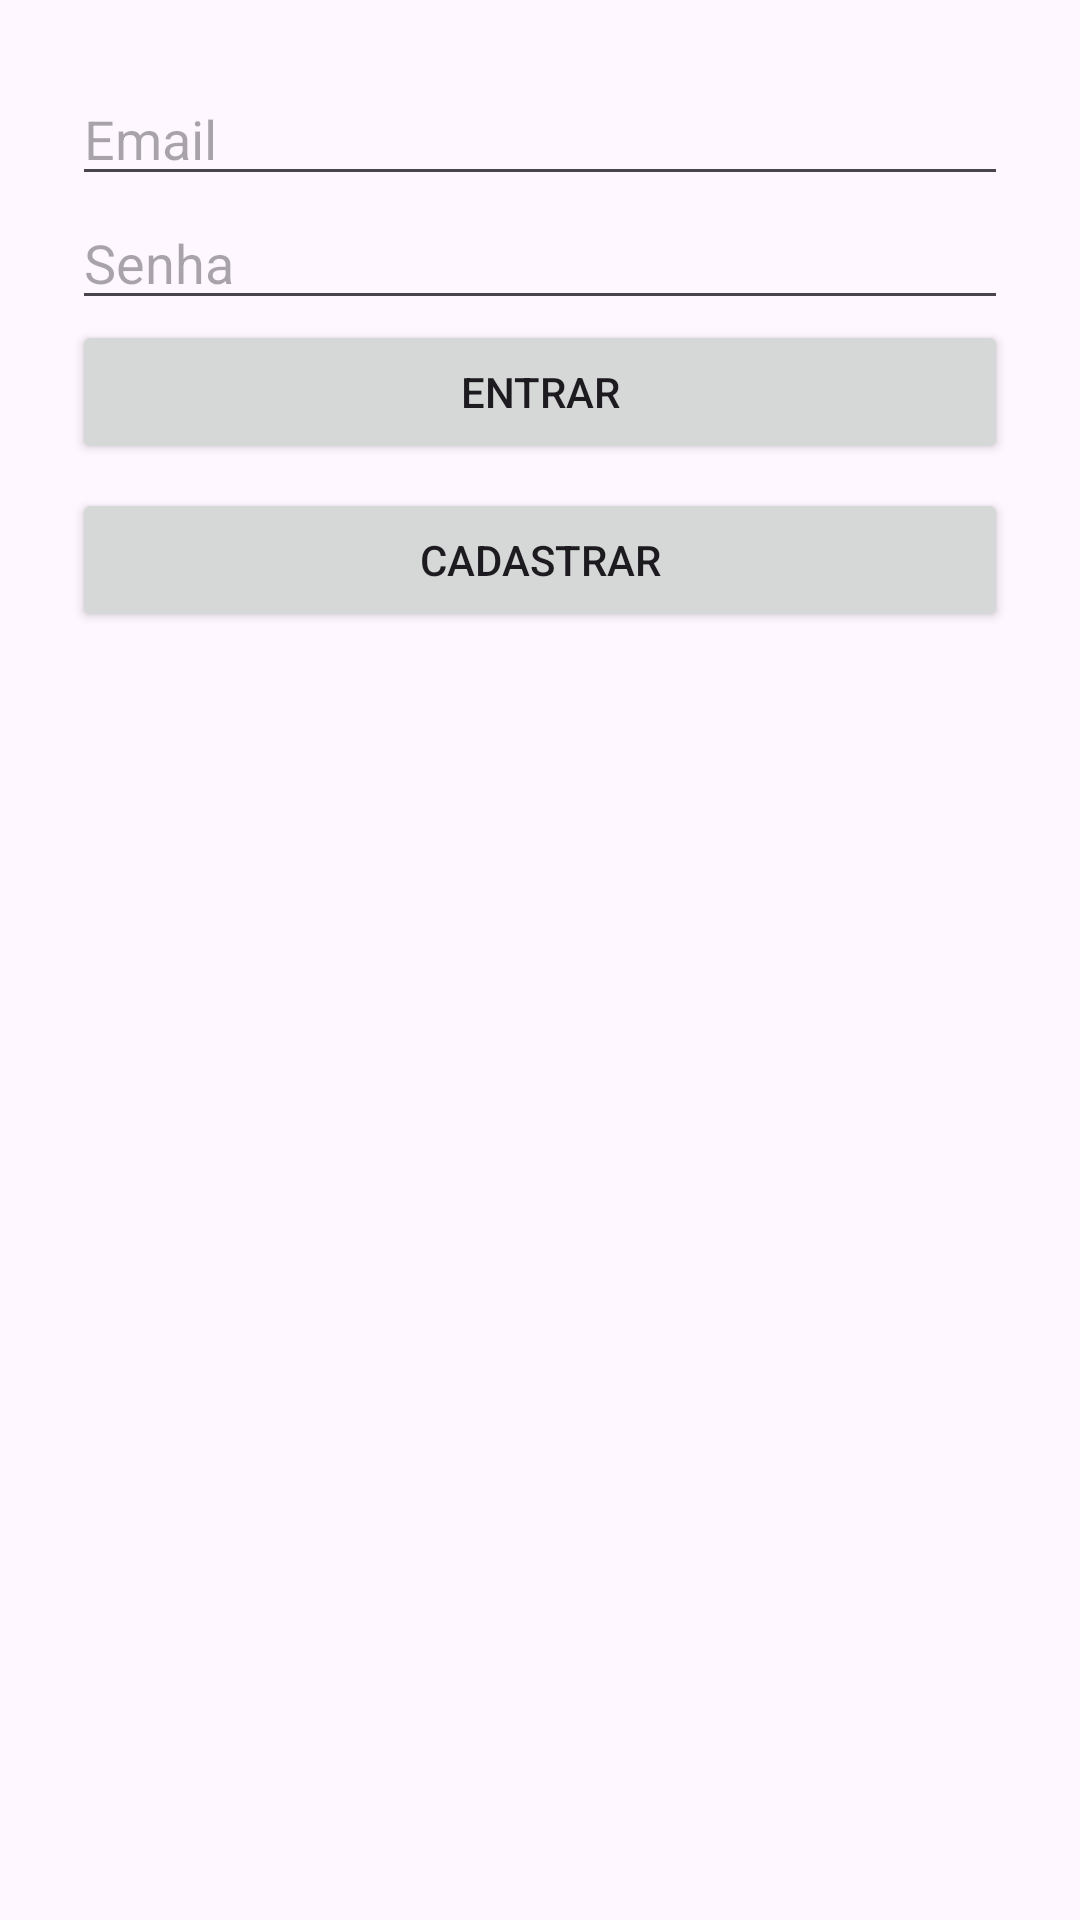

The Android layout XML behind this screen, and the referenced resources:
<!-- AndroidManifest.xml: application theme Theme.ControleTreinosAcademia -->
<!-- res/layout/activity_login.xml -->
<?xml version="1.0" encoding="utf-8"?>
<LinearLayout
    xmlns:android="http://schemas.android.com/apk/res/android"
    android:id="@+id/layout_login"
    android:layout_width="match_parent"
    android:layout_height="match_parent"
    android:orientation="vertical"
    android:padding="24dp">

    <EditText
        android:id="@+id/edit_email"
        android:layout_width="match_parent"
        android:layout_height="wrap_content"
        android:hint="Email"
        android:inputType="textEmailAddress" />

    <EditText
        android:id="@+id/edit_senha"
        android:layout_width="match_parent"
        android:layout_height="wrap_content"
        android:hint="Senha"
        android:inputType="textPassword" />

    <Button
        android:id="@+id/btn_login"
        android:layout_width="match_parent"
        android:layout_height="wrap_content"
        android:text="Entrar" />

    <Button
        android:id="@+id/btn_cadastrar"
        android:layout_width="match_parent"
        android:layout_height="wrap_content"
        android:text="Cadastrar"
        android:layout_marginTop="8dp" />
</LinearLayout>
<!-- resources referenced by this layout -->
<resources>
  <style name="Theme.ControleTreinosAcademia" parent="Base.Theme.ControleTreinosAcademia" />
  <style name="Base.Theme.ControleTreinosAcademia" parent="Theme.Material3.DayNight.NoActionBar">
          
          
      </style>
</resources>
